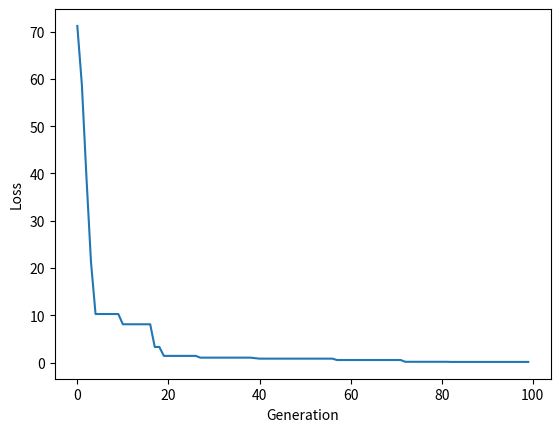

The matplotlib source for this figure:
import random

n = 2                  # size of individual
m = 200                # size of population 
n_generations = 100    # number of loops range
losses = []

def generate_random_value():
    return (random.random()*2-1)*100

def compute_loss(individual):
    return sum(gen*gen  for gen in individual)

def create_individual():
    return [generate_random_value() for _ in range(n)]

def crossover(individual1, individual2, crossover_rate = 0.9):
    individual1_new = individual1.copy()
    individual2_new = individual2.copy()

    for i in range(n):
        if random.random() < crossover_rate:
            individual1_new[i] = individual2[i]
            individual2_new[i] = individual1[i]
    return individual1_new, individual2_new

def mutate(individual, mutate_rate = 0.05):
    individual_m = individual.copy()
    for i in range(n):
        if random.random() < mutate_rate:
            individual_m[i] = generate_random_value()
    return individual_m 

def selection(sorted_population):
    index_1= random.randint(0,m-1)
    index_2= random.randint(0,m-1)

    while index_1 == index_2:
        index_2 = random.randint(0,m-1)
    individual_s = sorted_population[min(index_1, index_2)]
    return individual_s

def create_new_population(old_population, gen = 1):
    # step 1: sort population
    sorted_population = sorted(old_population, key = compute_loss)

    losses.append(compute_loss(sorted_population[0]))
    print("Best loss:", compute_loss(sorted_population[0]))

    new_population = sorted_population[:2]
    while len(new_population) < m:
        #step 2: selection 
        individual_s1 = selection(sorted_population)
        individual_s2 = selection(sorted_population)

        #step 3: crossover 
        individual_c1, individual_c2 = crossover(individual_s1, individual_s2)

        #step 4: Mutation
        individual_m1 = mutate(individual_c1)
        individual_m2 = mutate(individual_c2)

        new_population.append(individual_m1)
        new_population.append(individual_m2) 
    return new_population

population = [create_individual() for _ in range(m)]


for i in range(n_generations):
    population = create_new_population(population, i)

import matplotlib.pyplot as plt
plt.plot(losses)
plt.xlabel('Generation')
plt.ylabel('Loss')
plt.show()

